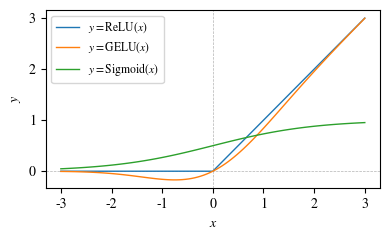

This figure's Python source:
#!/usr/bin/env python3

import numpy as np
from matplotlib import pyplot as plt
from scipy.stats import norm

plt.rcParams["font.family"] = "serif"
plt.rcParams["font.serif"] = "STIXGeneral"
plt.rcParams["mathtext.fontset"] = "stix"

out_filename = "./nn_activations.pdf"


def main():
    fig, ax = plt.subplots(figsize=(4, 2.5))

    xs = np.linspace(-3, 3, 101)

    ax.axhline(0, color="0.7", linestyle="--", linewidth=0.5)
    ax.axvline(0, color="0.7", linestyle="--", linewidth=0.5)

    ax.plot(
        xs,
        np.maximum(xs, 0),
        color="C0",
        label="$y = \\mathrm{ReLU}(x)$",
        linewidth=1,
    )
    ax.plot(
        xs,
        xs * norm.cdf(xs),
        color="C1",
        label="$y = \\mathrm{GELU}(x)$",
        linewidth=1,
    )
    ax.plot(
        xs,
        1 / (1 + np.exp(-xs)),
        color="C2",
        label="$y = \\mathrm{Sigmoid}(x)$",
        linewidth=1,
    )

    ax.set_xlabel("$x$")
    ax.set_ylabel("$y$")
    # ax.set_xticks([-1, 0, 1])
    # ax.set_yticks([-1, 0, 1])
    ax.legend(fontsize="small")

    fig.tight_layout()
    print(out_filename)
    fig.savefig(out_filename, bbox_inches="tight", pad_inches=0)


if __name__ == "__main__":
    main()
